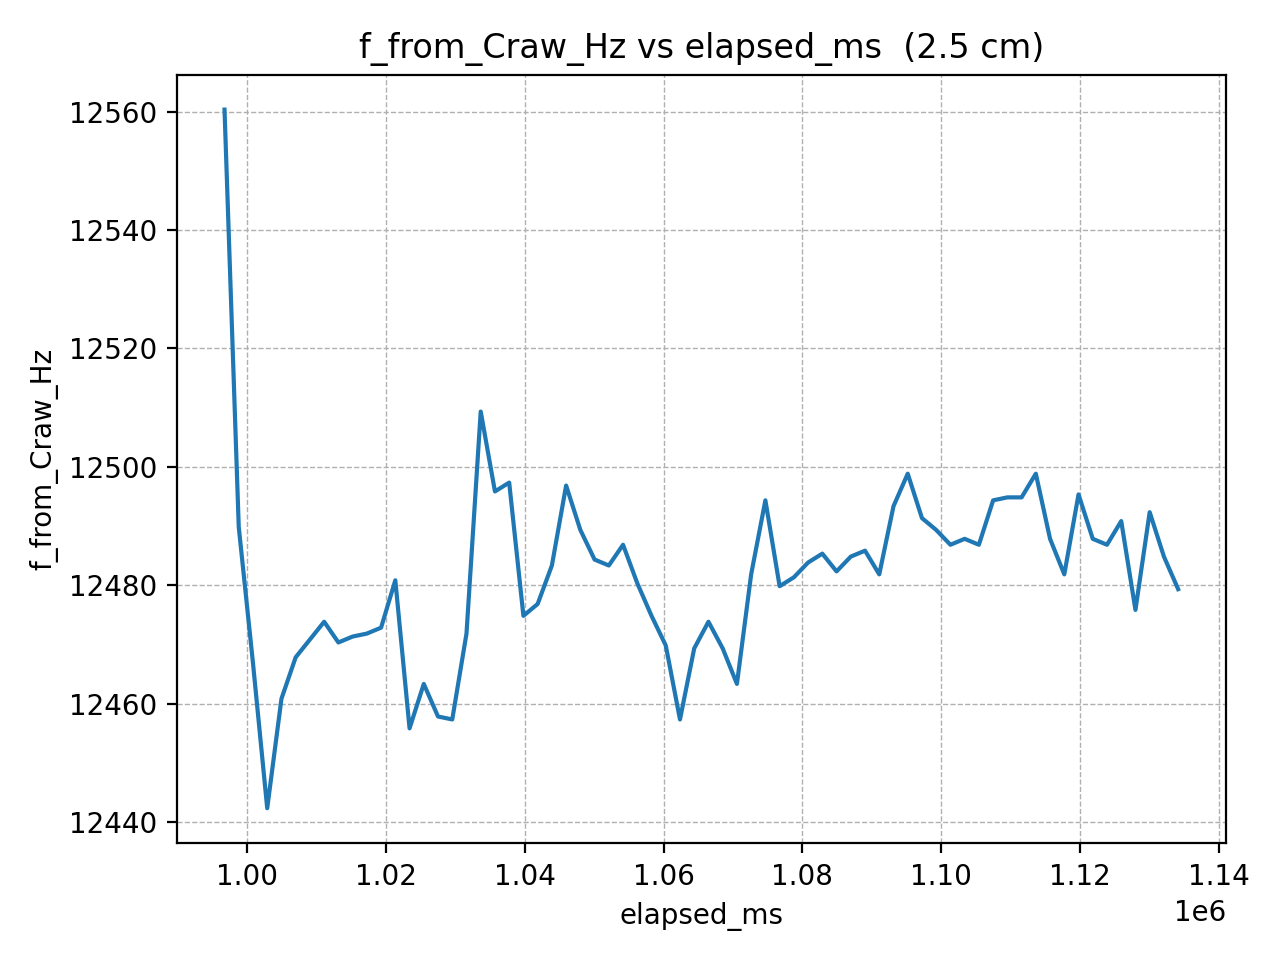

Values plotted in this chart, from the file beside it:
elapsed_ms, f_from_Craw_Hz
996735, 12560
998786, 12490
1000837, 12467
1002888, 12442
1004939, 12461
1006990, 12468
1009041, 12471
1011092, 12474
1013143, 12470
1015194, 12471
1017245, 12472
1019296, 12473
1021347, 12481
1023398, 12456
1025449, 12463
1027500, 12458
1029551, 12457
1031602, 12472
1033653, 12509
1035704, 12496
1037755, 12497
1039806, 12475
1041857, 12477
1043908, 12483
1045959, 12497
1048010, 12489
1050061, 12484
1052112, 12483
1054163, 12487
1056214, 12480
1058265, 12475
1060316, 12470
1062367, 12457
1064418, 12469
1066469, 12474
1068520, 12469
1070571, 12463
1072622, 12482
1074673, 12494
1076724, 12480
1078775, 12481
1080826, 12484
1082877, 12485
1084928, 12482
1086979, 12485
1089030, 12486
1091081, 12482
1093132, 12493
1095183, 12499
1097234, 12491
1099285, 12489
1101336, 12487
1103387, 12488
1105438, 12487
1107489, 12494
1109540, 12495
1111591, 12495
1113642, 12499
1115693, 12488
1117744, 12482
... 8 more rows
